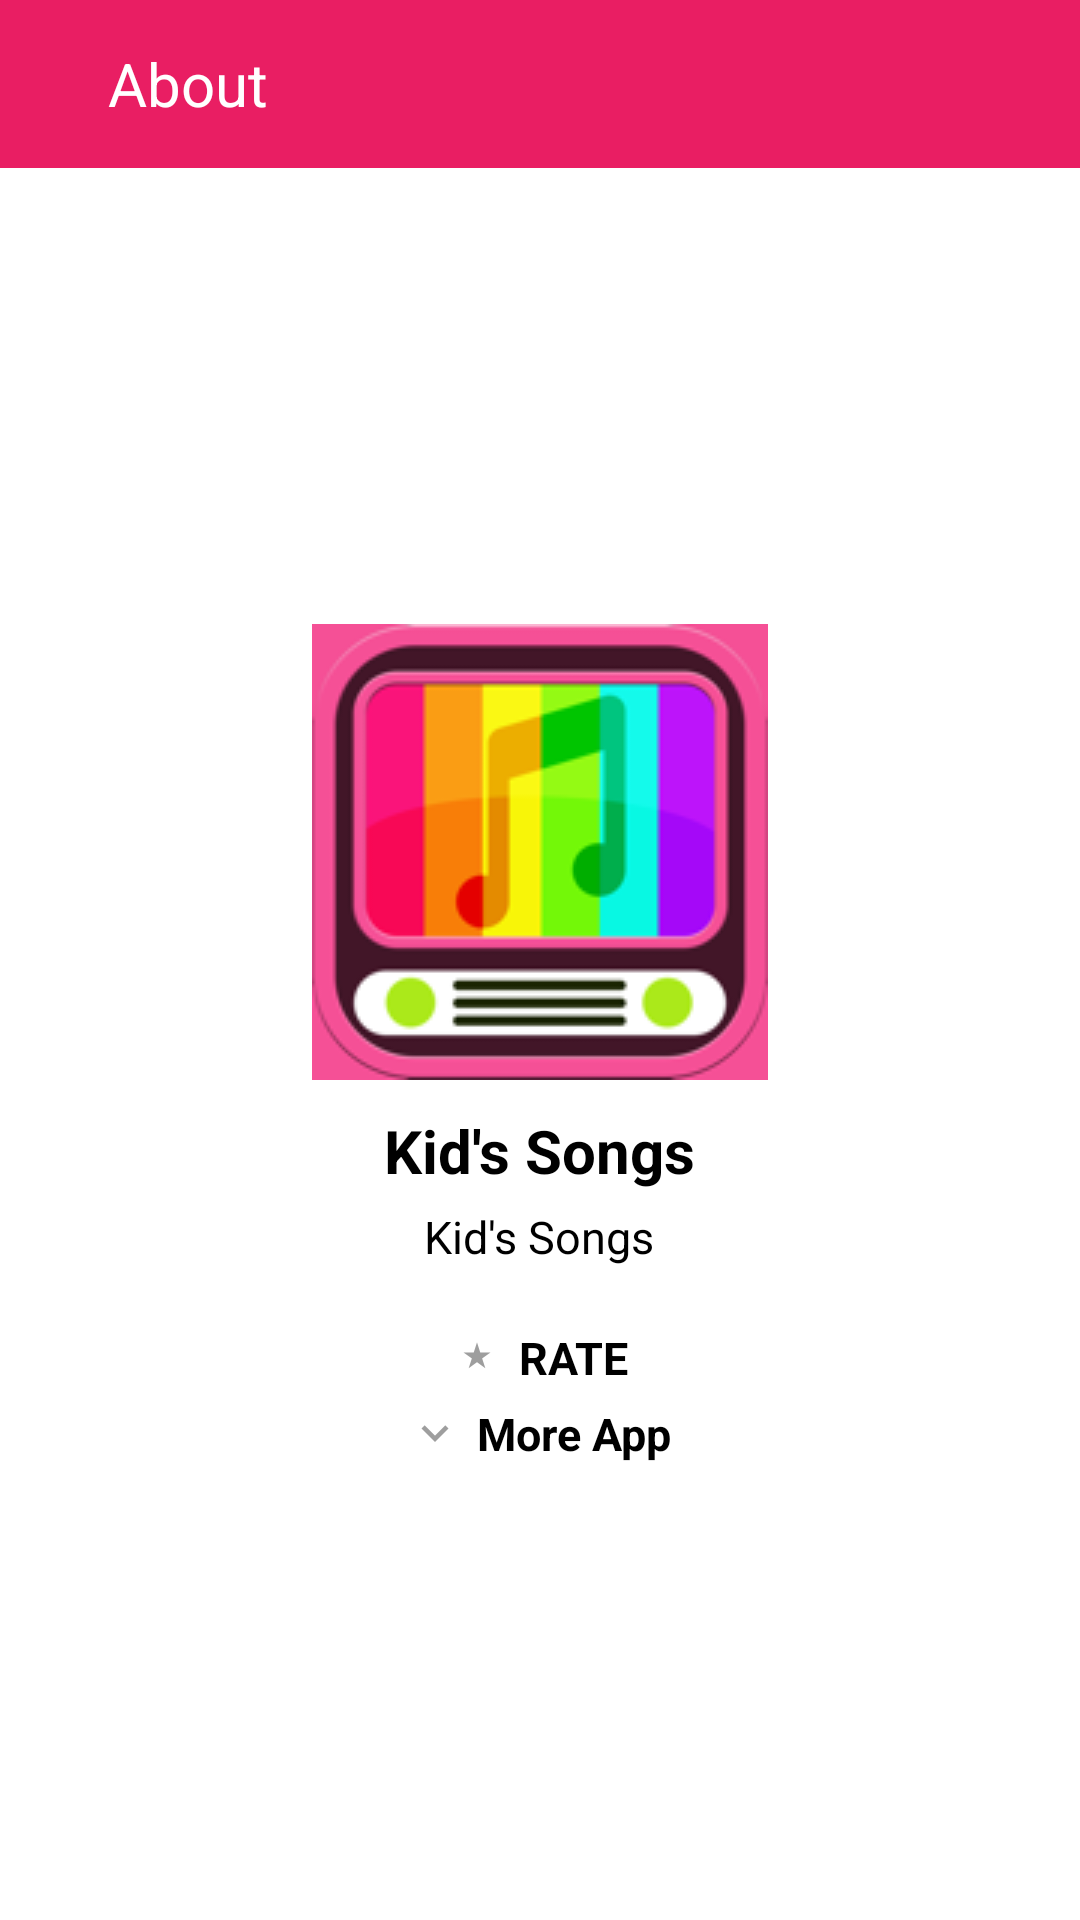

Write the Android layout XML for this screen, with the resource values it uses.
<!-- AndroidManifest.xml: application theme MyMaterialTheme -->
<!-- res/layout/activity_about.xml -->
<?xml version="1.0" encoding="utf-8"?>
<LinearLayout xmlns:android="http://schemas.android.com/apk/res/android"
    android:layout_width="match_parent"
    android:layout_height="match_parent"
    android:background="@android:color/white"
    android:orientation="vertical">

    <android.support.v7.widget.Toolbar xmlns:local="http://schemas.android.com/apk/res-auto"
        android:layout_width="match_parent"
        android:layout_height="wrap_content"
        android:background="?attr/colorPrimary"
        android:minHeight="?attr/actionBarSize"
        local:popupTheme="@style/ThemeOverlay.AppCompat.Light"
        local:theme="@style/ThemeOverlay.AppCompat.Dark.ActionBar">

        <ImageView
            android:id="@+id/imgBackabout"
            android:layout_width="wrap_content"
            android:layout_height="wrap_content"
            android:background="@drawable/selectorbutton"
            android:contentDescription="@string/hello_world"
            android:padding="@dimen/layout_10"
            android:src="@drawable/ic_keyboard_backspace_white_24dp" />

        <TextView
            android:layout_width="wrap_content"
            android:layout_height="wrap_content"
            android:text="@string/about"
            android:textColor="@color/white"
            android:textSize="@dimen/textsize_20" />

    </android.support.v7.widget.Toolbar>

    <LinearLayout
        android:layout_width="match_parent"
        android:layout_height="0dp"
        android:layout_weight="1"
        android:background="@color/transparent"
        android:gravity="center"
        android:orientation="vertical">


        <ImageView
            android:layout_width="wrap_content"
            android:layout_height="wrap_content"
            android:contentDescription="@string/hello_world"
            android:scaleType="fitXY"
            android:src="@drawable/ic_launcher" />

        <TextView
            android:layout_width="wrap_content"
            android:layout_height="wrap_content"
            android:layout_marginTop="@dimen/layout_10"
            android:text="@string/app_name"
            android:textColor="@color/black"
            android:textSize="@dimen/textsize_20"
            android:textStyle="bold" />

        <TextView
            android:id="@+id/tvVersion"
            android:layout_width="wrap_content"
            android:layout_height="wrap_content"
            android:layout_marginTop="@dimen/margin_5"
            android:text="@string/app_name"
            android:textColor="@color/black"
            android:textSize="@dimen/textsize_15"
            android:textStyle="normal" />

        <TextView
            android:id="@+id/tvRate"
            android:layout_width="wrap_content"
            android:layout_height="wrap_content"
            android:layout_marginTop="@dimen/layout_20"
            android:drawableLeft="@drawable/ic_star_rate_grey_500_18dp"
            android:drawablePadding="@dimen/margin_5"
            android:drawableStart="@drawable/ic_star_rate_grey_500_18dp"
            android:text="@string/rate_review"
            android:textColor="@color/black"
            android:textSize="@dimen/textsize_15"
            android:textStyle="bold" />

        <TextView
            android:id="@+id/tvMoreApp"
            android:layout_width="wrap_content"
            android:layout_height="wrap_content"
            android:layout_marginTop="@dimen/margin_5"
            android:drawableLeft="@drawable/ic_expand_more_grey_500_18dp"
            android:drawablePadding="@dimen/margin_5"
            android:drawableStart="@drawable/ic_expand_more_grey_500_18dp"
            android:text="@string/more_app"
            android:textColor="@color/black"
            android:textSize="@dimen/textsize_15"
            android:textStyle="bold" />

    </LinearLayout>

    <include layout="@layout/frame_adview" />
</LinearLayout>
<!-- res/layout/frame_adview.xml (included above) -->
<?xml version="1.0" encoding="utf-8"?>
<FrameLayout xmlns:android="http://schemas.android.com/apk/res/android"
    android:id="@+id/flAdView"
    android:layout_width="match_parent"
    android:layout_height="wrap_content">

</FrameLayout>
<!-- resources referenced by this layout -->
<resources>
  <color name="black">#000000</color>
  <color name="transparent">#00000000</color>
  <color name="white">#FFFFFF</color>
  <dimen name="layout_10">10dp</dimen>
  <dimen name="layout_20">20dp</dimen>
  <dimen name="margin_5">5dp</dimen>
  <dimen name="textsize_15">15sp</dimen>
  <dimen name="textsize_20">20sp</dimen>
  <!-- drawable ic_expand_more_grey_500_18dp: png bitmap (drawable-hdpi, 186 bytes) -->
  <!-- drawable ic_launcher: png bitmap (drawable-mdpi, 15179 bytes) -->
  <!-- drawable ic_star_rate_grey_500_18dp: png bitmap (drawable-hdpi, 237 bytes) -->
  <string name="about">About</string>
  <string name="app_name">Kid\'s Songs</string>
  <string name="hello_world">Hello world!</string>
  <string name="more_app">More App</string>
  <string name="rate_review">RATE</string>
  <style name="MyMaterialTheme" parent="MyMaterialTheme.Base">
  
      </style>
  <style name="MyMaterialTheme.Base" parent="Theme.AppCompat.Light.DarkActionBar">
          <item name="windowNoTitle">true</item>
          <item name="windowActionBar">false</item>
          <item name="colorPrimary">@color/pink_500</item>
          <item name="colorPrimaryDark">@color/pink_700</item>
          <item name="colorAccent">@color/pink_500</item>
      </style>
  <color name="pink_500">#E91E63</color>
  <color name="pink_700">#C2185B</color>
</resources>
